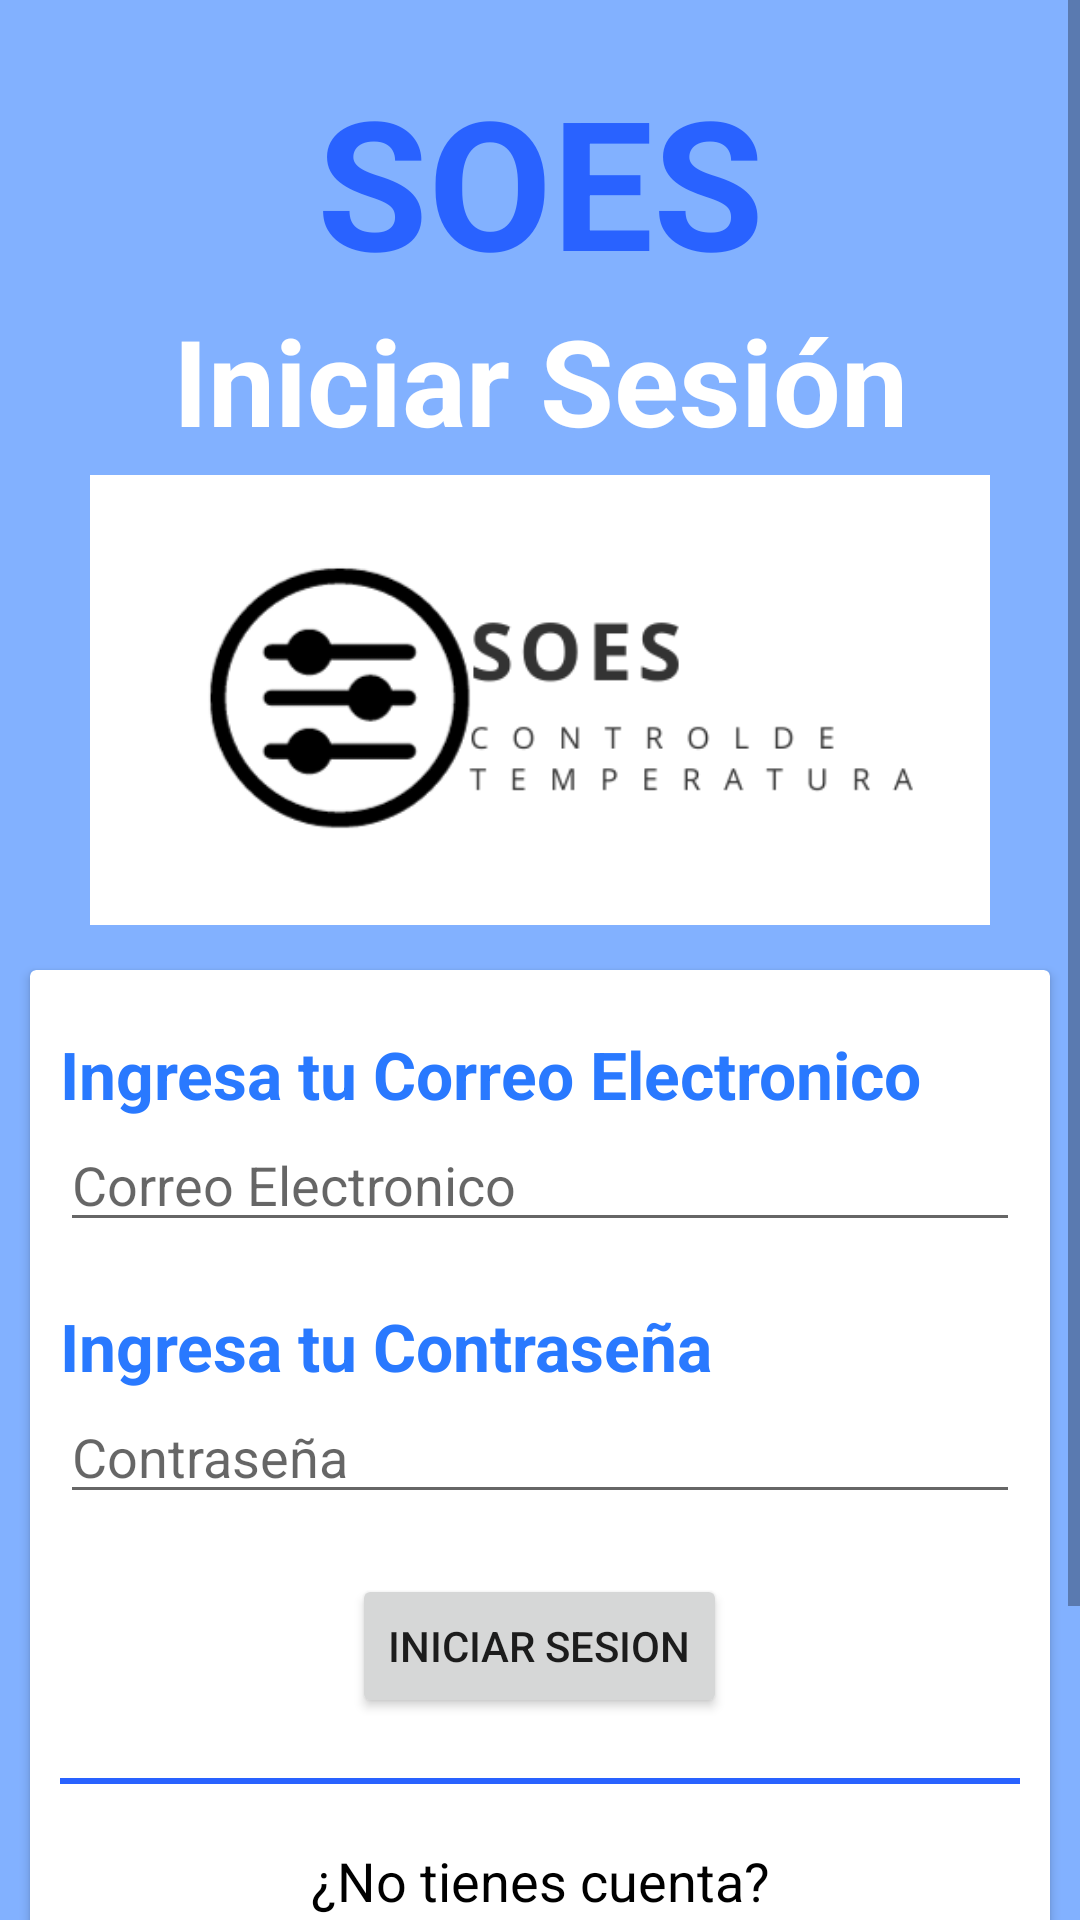

This screen was rendered from an Android layout file. Write that file and the resources it references.
<!-- AndroidManifest.xml: application theme Theme.SOES -->
<!-- res/layout/activity_usuario_login.xml -->
<?xml version="1.0" encoding="utf-8"?>
<androidx.constraintlayout.widget.ConstraintLayout xmlns:android="http://schemas.android.com/apk/res/android"
    xmlns:app="http://schemas.android.com/apk/res-auto"
    xmlns:tools="http://schemas.android.com/tools"
    android:layout_width="match_parent"
    android:layout_height="match_parent"
    android:background="@color/azulFondo"
    android:padding="0dp"
    tools:context=".inicializacion.usuario_login">

    <ScrollView
        android:layout_width="match_parent"
        android:layout_height="match_parent"
        app:layout_constraintBottom_toBottomOf="parent"
        app:layout_constraintEnd_toEndOf="parent"
        app:layout_constraintStart_toStartOf="parent"
        app:layout_constraintTop_toTopOf="parent">

        <LinearLayout
            android:layout_width="match_parent"
            android:layout_height="match_parent"
            android:orientation="vertical">

            <LinearLayout
                android:layout_width="match_parent"
                android:layout_height="match_parent"
                android:orientation="vertical">

                <TextView
                    android:id="@+id/textView3"
                    android:layout_width="match_parent"
                    android:layout_height="wrap_content"
                    android:layout_marginTop="20dp"
                    android:gravity="center"
                    android:text="SOES"
                    android:textColor="@color/AzulTitulo"
                    android:textSize="60sp"
                    android:textStyle="bold" />

                <TextView
                    android:id="@+id/textView2"
                    android:layout_width="match_parent"
                    android:layout_height="wrap_content"
                    android:layout_marginTop="00dp"
                    android:gravity="center"
                    android:text="Iniciar Sesión"
                    android:textColor="@color/blanco"
                    android:textSize="40sp"
                    android:textStyle="bold" />

                <ImageView
                    android:id="@+id/imageView4"
                    android:layout_width="300dp"
                    android:layout_height="160dp"
                    android:layout_gravity="center"
                    android:src="@drawable/logo_tres" />

                <androidx.cardview.widget.CardView
                    android:id="@+id/cardView"
                    android:layout_margin="10dp"
                    android:layout_width="match_parent"
                    android:layout_height="match_parent">

                    <LinearLayout
                        android:layout_width="match_parent"
                        android:layout_height="match_parent"
                        android:layout_marginLeft="10dp"
                        android:layout_marginTop="20dp"
                        android:layout_marginRight="10dp"
                        android:orientation="vertical">

                        <TextView
                            android:id="@+id/textView4"
                            android:layout_width="match_parent"
                            android:layout_height="wrap_content"
                            android:text="Ingresa tu Correo Electronico"
                            android:textColor="@color/azulBarra"
                            android:textSize="22sp"
                            android:textStyle="bold" />

                        <EditText
                            android:id="@+id/correoLogin"
                            android:layout_width="match_parent"
                            android:layout_height="wrap_content"
                            android:ems="10"
                            android:hint="Correo Electronico"
                            android:inputType="text"
                            android:textColor="@color/negro"
                            android:textSize="18sp" />

                        <TextView
                            android:id="@+id/textView5"
                            android:layout_width="match_parent"
                            android:layout_height="wrap_content"
                            android:layout_marginTop="20dp"
                            android:text="Ingresa tu Contraseña"
                            android:textColor="@color/azulBarra"
                            android:textSize="22sp"
                            android:textStyle="bold" />

                        <EditText
                            android:id="@+id/contraLogin"
                            android:layout_width="match_parent"
                            android:layout_height="wrap_content"
                            android:ems="10"
                            android:hint="Contraseña"
                            android:inputType="textPassword"
                            android:textColor="@color/negro"
                            android:textSize="18sp" />

                        <Button
                            android:id="@+id/button3"
                            android:layout_width="wrap_content"
                            android:layout_height="wrap_content"
                            android:layout_gravity="center"
                            android:layout_marginTop="20dp"
                            android:onClick="iniciarSesion"
                            android:text="Iniciar sesion" />

                        <View
                            android:layout_width="match_parent"
                            android:layout_height="2dp"
                            android:layout_marginTop="20dp"
                            android:background="@color/AzulTitulo" />

                        <TextView
                            android:id="@+id/textView6"
                            android:layout_width="match_parent"
                            android:layout_height="wrap_content"
                            android:layout_marginTop="20dp"
                            android:text="¿No tienes cuenta?"
                            android:textAlignment="center"
                            android:textColor="@color/negro"
                            android:textSize="18sp" />

                        <Button
                            android:id="@+id/button"
                            android:layout_width="wrap_content"
                            android:layout_height="wrap_content"
                            android:layout_gravity="center"
                            android:layout_marginTop="20dp"
                            android:onClick="registrarUsuario"
                            android:text="Registrate" />

                        <Button
                            android:id="@+id/button7"
                            android:layout_width="wrap_content"
                            android:layout_height="wrap_content"
                            android:layout_gravity="center"
                            android:onClick="admin"
                            android:text="Soy administrador" />


                    </LinearLayout>
                </androidx.cardview.widget.CardView>

            </LinearLayout>

        </LinearLayout>
    </ScrollView>

</androidx.constraintlayout.widget.ConstraintLayout>
<!-- resources referenced by this layout -->
<resources>
  <color name="AzulTitulo">#2962FF</color>
  <color name="azulBarra">#2979FF</color>
  <color name="azulFondo">#82B1FF</color>
  <color name="blanco">#FFFFFFFF</color>
  <color name="negro">#FF000000</color>
  <!-- drawable logo_tres: png bitmap (drawable, 14435 bytes) -->
  <style name="Theme.SOES" parent="Base.Theme.SOES" />
  <style name="Base.Theme.SOES" parent="Theme.MaterialComponents.DayNight.DarkActionBar">
          <item name="colorPrimary">@color/azulBarra</item>
          <item name="colorPrimaryVariant">@color/azulFondo</item>
  
          <item name="android:statusBarColor">@color/azulBarra</item>
      </style>
</resources>
